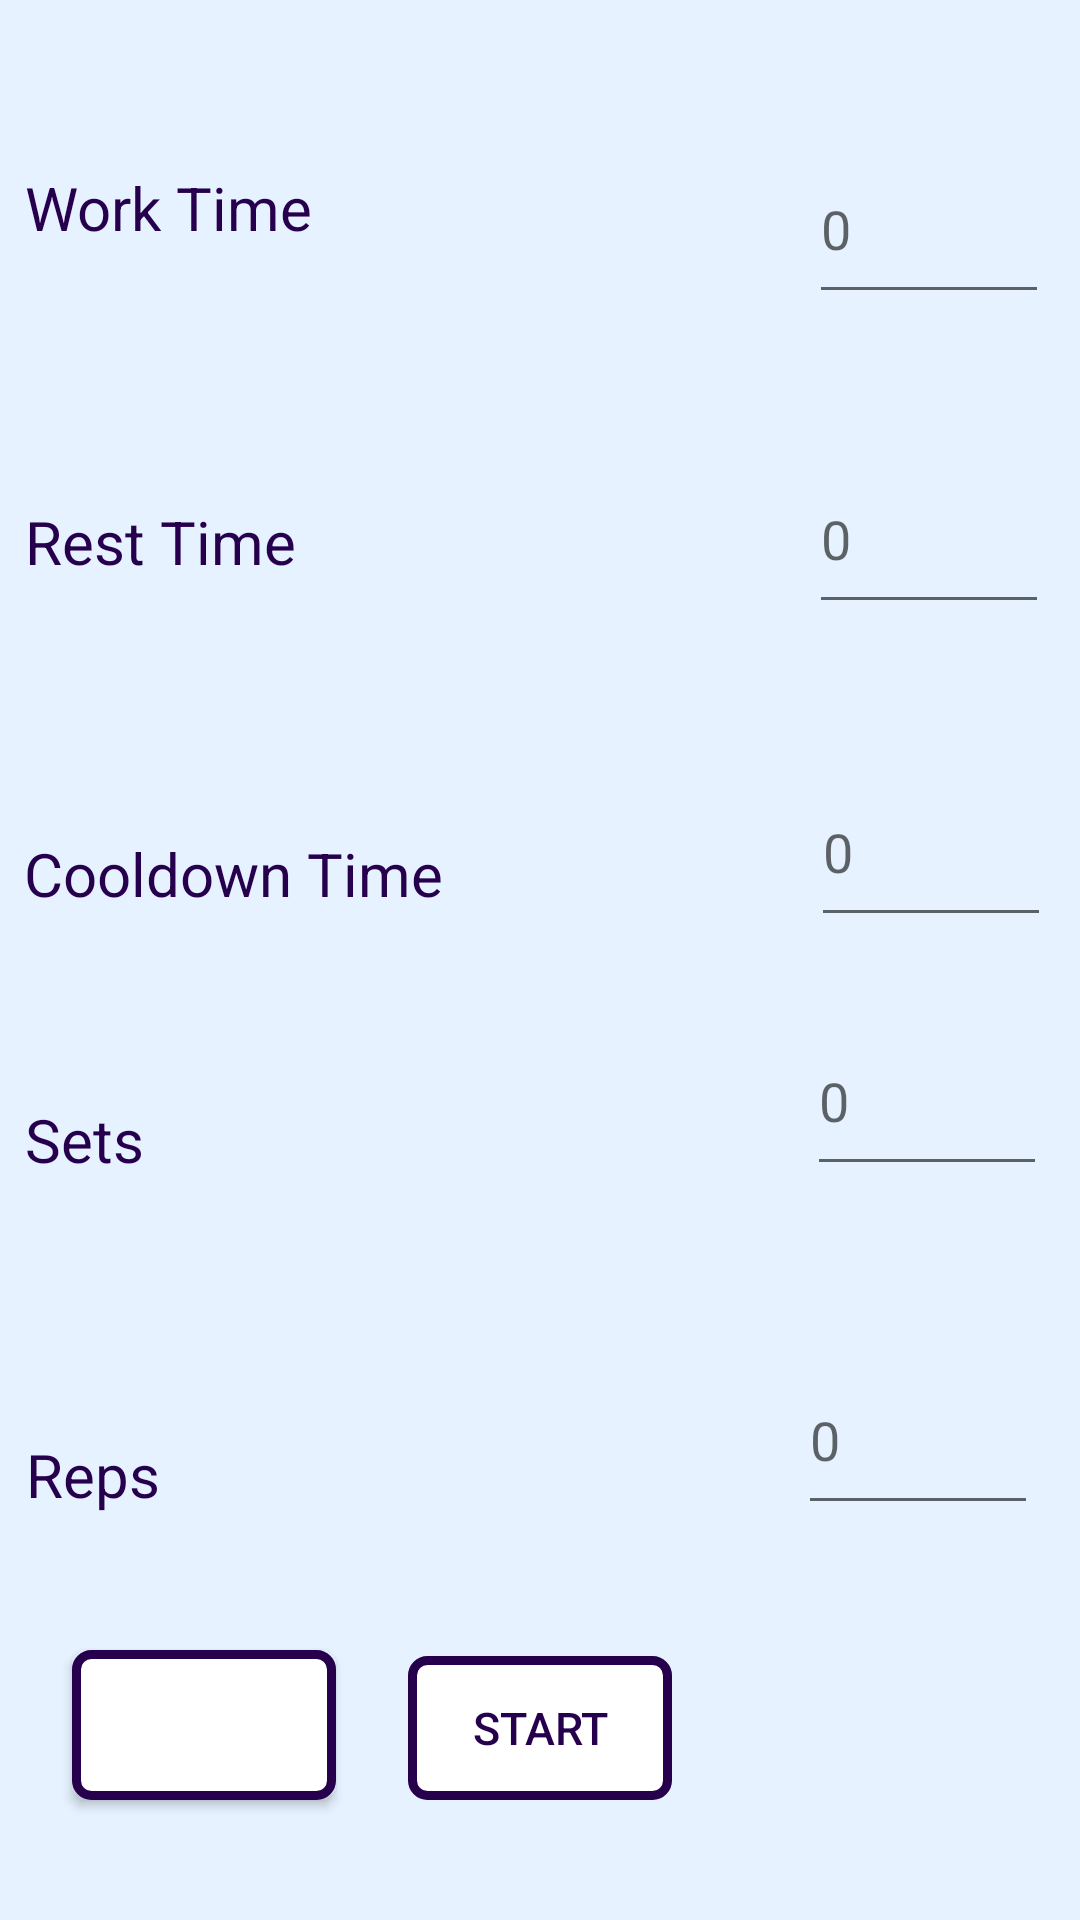

This screen was rendered from an Android layout file. Write that file and the resources it references.
<!-- AndroidManifest.xml: application theme Theme.MaterialComponents.DayNight -->
<!-- res/layout/new_workouts.xml -->
<?xml version="1.0" encoding="utf-8"?>
<androidx.constraintlayout.widget.ConstraintLayout xmlns:android="http://schemas.android.com/apk/res/android"
    xmlns:app="http://schemas.android.com/apk/res-auto"
    xmlns:tools="http://schemas.android.com/tools"
    android:layout_width="match_parent"
    android:layout_height="match_parent"
    tools:context=".NewWorkoutActivity"
    android:theme="@style/AppTheme">





    <TextView
        android:id="@+id/workTimeText"
        android:layout_width="wrap_content"
        android:layout_height="wrap_content"
        android:text="@string/workTimeText"
        android:textSize="20sp"
        app:layout_constraintBottom_toBottomOf="parent"
        app:layout_constraintEnd_toEndOf="parent"
        app:layout_constraintHorizontal_bias="0.031"
        app:layout_constraintStart_toStartOf="parent"
        app:layout_constraintTop_toTopOf="parent"
        app:layout_constraintVertical_bias="0.091" />

    <TextView
        android:id="@+id/restTimeText"
        android:layout_width="wrap_content"
        android:layout_height="wrap_content"
        android:text="@string/restTimeText"
        android:textSize="20sp"
        app:layout_constraintBottom_toBottomOf="parent"
        app:layout_constraintEnd_toEndOf="parent"
        app:layout_constraintHorizontal_bias="0.031"
        app:layout_constraintStart_toStartOf="parent"
        app:layout_constraintTop_toBottomOf="@+id/workTimeText"
        app:layout_constraintVertical_bias="0.159" />

    <TextView
        android:id="@+id/cycleText"
        android:layout_width="wrap_content"
        android:layout_height="wrap_content"
        android:text="@string/repsText"
        android:textSize="20sp"
        app:layout_constraintBottom_toBottomOf="parent"
        app:layout_constraintEnd_toEndOf="parent"
        app:layout_constraintHorizontal_bias="0.028"
        app:layout_constraintStart_toStartOf="parent"
        app:layout_constraintTop_toBottomOf="@+id/setsText"
        app:layout_constraintVertical_bias="0.386" />

    <TextView
        android:id="@+id/coolDownText"
        android:layout_width="wrap_content"
        android:layout_height="wrap_content"
        android:text="@string/cooldownTimeText"
        android:textSize="20sp"
        app:layout_constraintBottom_toBottomOf="parent"
        app:layout_constraintEnd_toEndOf="parent"
        app:layout_constraintHorizontal_bias="0.036"
        app:layout_constraintStart_toStartOf="parent"
        app:layout_constraintTop_toBottomOf="@+id/restTimeText"
        app:layout_constraintVertical_bias="0.2" />

    <TextView
        android:id="@+id/setsText"
        android:layout_width="wrap_content"
        android:layout_height="wrap_content"
        android:text="@string/setsText"
        android:textSize="20sp"
        app:layout_constraintBottom_toBottomOf="parent"
        app:layout_constraintEnd_toEndOf="parent"
        app:layout_constraintHorizontal_bias="0.026"
        app:layout_constraintStart_toStartOf="parent"
        app:layout_constraintTop_toBottomOf="@+id/coolDownText"
        app:layout_constraintVertical_bias="0.2" />

    <EditText
        android:id="@+id/workNum"
        android:layout_width="80dp"
        android:layout_height="60dp"
        android:inputType="number"
        android:hint = "@string/hint"
        android:autofillHints="@string/hint"
        app:layout_constraintBottom_toBottomOf="parent"
        app:layout_constraintEnd_toEndOf="parent"
        app:layout_constraintHorizontal_bias="0.942"
        app:layout_constraintStart_toEndOf="@+id/workTimeText"
        app:layout_constraintTop_toTopOf="parent"
        app:layout_constraintVertical_bias="0.077" />


    <EditText
        android:id="@+id/restNum"
        android:layout_width="80dp"
        android:layout_height="60dp"
        android:importantForAutofill="no"
        android:inputType="number"
        android:hint = "@string/hint"
        app:layout_constraintBottom_toBottomOf="parent"
        app:layout_constraintEnd_toEndOf="parent"
        app:layout_constraintHorizontal_bias="0.943"
        app:layout_constraintStart_toEndOf="@+id/restTimeText"
        app:layout_constraintTop_toTopOf="parent"
        app:layout_constraintVertical_bias="0.255" />

    <EditText
        android:id="@+id/cooldownNum"
        android:layout_width="80dp"
        android:layout_height="60dp"
        android:inputType="number"
        android:hint = "@string/hint"
        android:autofillHints="@string/hint"
        app:layout_constraintBottom_toBottomOf="parent"
        app:layout_constraintEnd_toEndOf="parent"
        app:layout_constraintHorizontal_bias="0.928"
        app:layout_constraintStart_toEndOf="@+id/coolDownText"
        app:layout_constraintTop_toTopOf="parent"
        app:layout_constraintVertical_bias="0.435" />

    <EditText
        android:id="@+id/setsNum"
        android:layout_width="80dp"
        android:layout_height="60dp"
        android:importantForAutofill="no"
        android:inputType="number"
        android:hint = "@string/hint"
        app:layout_constraintBottom_toBottomOf="parent"
        app:layout_constraintEnd_toEndOf="parent"
        app:layout_constraintHorizontal_bias="0.953"
        app:layout_constraintStart_toEndOf="@+id/setsText"
        app:layout_constraintTop_toTopOf="parent"
        app:layout_constraintVertical_bias="0.578" />

    <EditText
        android:id="@+id/cycleNum"
        android:layout_width="80dp"
        android:layout_height="60dp"
        android:importantForAutofill="no"
        android:inputType="number"
        android:hint = "@string/hint"
        app:layout_constraintBottom_toBottomOf="parent"
        app:layout_constraintEnd_toEndOf="parent"
        app:layout_constraintHorizontal_bias="0.938"
        app:layout_constraintStart_toEndOf="@+id/cycleText"
        app:layout_constraintTop_toTopOf="parent"
        app:layout_constraintVertical_bias="0.773" />

    <Button
        android:id="@+id/startWorkout"
        android:layout_width="wrap_content"
        android:layout_height="wrap_content"
        android:text="@string/startWorkout"
        android:textSize="15sp"
        android:enabled="false"
        app:layout_constraintBottom_toBottomOf="parent"
        app:layout_constraintLeft_toLeftOf="parent"
        app:layout_constraintRight_toRightOf="parent"
        android:layout_marginBottom="40dp"
        android:background="@drawable/roundedbutton" />

    <Button
        android:id="@+id/Menu_button"
        android:layout_width="wrap_content"
        android:layout_height="50dp"
        android:layout_marginStart="24dp"
        android:layout_marginBottom="40dp"
        android:drawableStart="@drawable/ic_list_24px"
        app:layout_constraintBottom_toBottomOf="parent"
        app:layout_constraintStart_toStartOf="parent"
        android:background="@drawable/roundedbutton" />

    
    
    
    
    
    
    
    
    

</androidx.constraintlayout.widget.ConstraintLayout>
<!-- resources referenced by this layout -->
<resources>
  <!-- drawable roundedbutton (drawable) -->
  <?xml version="1.0" encoding="utf-8"?>
  <shape xmlns:android="http://schemas.android.com/apk/res/android"
      android:shape="rectangle">
      <gradient
          android:startColor="#FFFFFF"
          android:endColor="#FFFFFF"
          android:angle="270" />
  
      <corners android:radius="5dp" />
  
      <stroke
          android:width="3dp"
          android:color="@color/colorPrimaryDark" />
  </shape>
  <string name="cooldownTimeText">Cooldown Time</string>
  <string name="hint">0</string>
  <string name="repsText">Reps</string>
  <string name="restTimeText">Rest Time</string>
  <string name="setsText">Sets</string>
  <string name="startWorkout">Start</string>
  <string name="workTimeText">Work Time</string>
  <style name="AppTheme" parent="Theme.MaterialComponents.DayNight">
          
          <item name="colorPrimary">@color/colorPrimary</item>
          <item name="colorPrimaryDark">@color/colorPrimaryDark</item>
          <item name="colorAccent">@color/colorAccent</item>
          <item name="android:background">@color/colorBackground</item>
          <item name="android:textColor">@color/colorPrimaryDark</item>
          <item name="android:textColorPrimary">@color/colorPrimaryDark</item>
      </style>
  <color name="colorPrimaryDark">#26004d</color>
  <color name="colorPrimary">#a366ff</color>
  <color name="colorAccent">#ffff66</color>
  <color name="colorBackground">#e6f2ff</color>
</resources>
